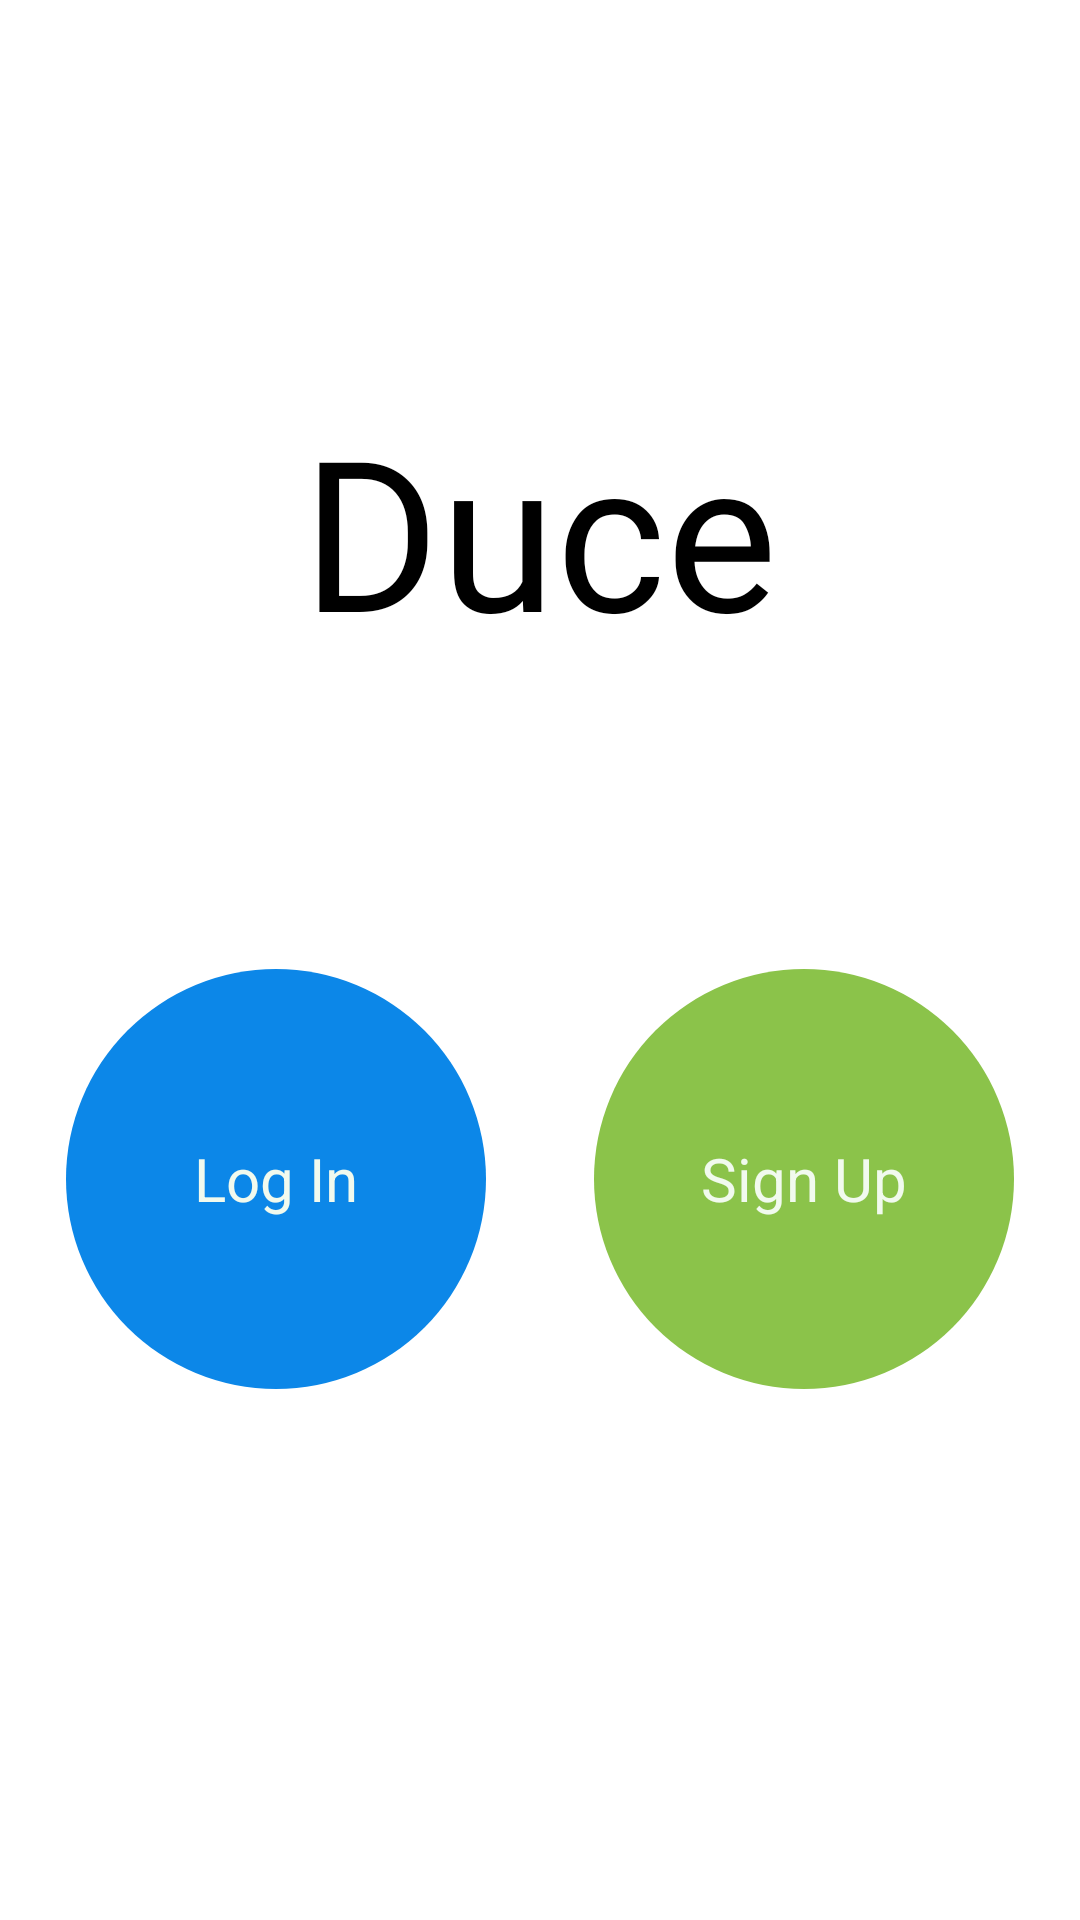

Here is an Android app screen rendered from its layout file. Give the layout XML and the strings, colors and styles it references.
<!-- AndroidManifest.xml: application theme Theme.Duce -->
<!-- res/layout/start_activity.xml -->
<?xml version="1.0" encoding="utf-8"?>
<RelativeLayout
    xmlns:android="http://schemas.android.com/apk/res/android"
    xmlns:app="http://schemas.android.com/apk/res-auto"
    xmlns:tools="http://schemas.android.com/tools"
    android:layout_width="match_parent"
    android:layout_height="match_parent"
    tools:context="duce.StartActivity"
    >

    
    <TextView
        android:id="@+id/tvTitle"
        android:fontFamily="@font/breadley_sans_regular"
        android:layout_width="wrap_content"
        android:layout_height="wrap_content"
        android:layout_centerHorizontal="true"
        android:layout_alignParentTop="true"
        android:layout_marginTop="130dp"
        android:textSize="70dp"
        android:textColor="@color/black"
        android:text="@string/duce"
        />

    <androidx.constraintlayout.widget.ConstraintLayout
        android:layout_width="match_parent"
        android:layout_height="200dp"
        android:layout_below="@+id/tvTitle"
        android:layout_marginTop="100dp"
        >

        <androidx.constraintlayout.widget.Guideline
            android:id="@+id/guideline45"
            android:layout_width="wrap_content"
            android:layout_height="wrap_content"
            android:orientation="vertical"
            app:layout_constraintGuide_percent="0.45"
            />

        <androidx.constraintlayout.widget.Guideline
            android:id="@+id/guideline50"
            android:layout_width="wrap_content"
            android:layout_height="wrap_content"
            android:orientation="vertical"
            app:layout_constraintGuide_percent="0.50121653"
            />

        <androidx.constraintlayout.widget.Guideline
            android:id="@+id/guideline55"
            android:layout_width="wrap_content"
            android:layout_height="wrap_content"
            android:orientation="vertical"
            app:layout_constraintGuide_percent="0.55"
            />

        <TextView
            android:id="@+id/tvToLogIn"
            android:layout_width="wrap_content"
            android:layout_height="wrap_content"
            android:background="@drawable/round_login"
            android:clickable="true"
            android:gravity="center"
            android:text="@string/login"
            android:textAlignment="center"
            android:textColor="@color/honeydew"
            android:textSize="20dp"
            app:layout_constraintEnd_toStartOf="@+id/guideline45"
            tools:ignore="MissingConstraints"
            tools:layout_editor_absoluteY="30dp"
            />

        <TextView
            android:id="@+id/tvToSignUp"
            android:layout_width="wrap_content"
            android:layout_height="wrap_content"
            android:background="@drawable/round_signup"
            android:clickable="true"
            android:gravity="center"
            android:text="@string/signup"
            android:textAlignment="center"
            android:textColor="@color/honeydew"
            android:textSize="20dp"
            app:layout_constraintStart_toStartOf="@+id/guideline55"
            tools:ignore="MissingConstraints"
            tools:layout_editor_absoluteY="29dp"
            />

    </androidx.constraintlayout.widget.ConstraintLayout>

</RelativeLayout>
<!-- resources referenced by this layout -->
<resources>
  <color name="black">#FF000000</color>
  <color name="honeydew">#F1FAEE</color>
  <!-- drawable round_login (drawable) -->
  <?xml version="1.0" encoding="utf-8"?>
  <selector
      xmlns:android="http://schemas.android.com/apk/res/android"
      >
  
      <item android:state_pressed="false">
  
          <shape android:shape="oval">
  
              <solid android:color="@color/receiver_blue"/>
  
              <size
                  android:width="140dp"
                  android:height="140dp"
                  />
  
          </shape>
  
      </item>
  
      <item android:state_pressed="true">
  
          <shape android:shape="oval">
  
              <solid android:color="@color/infoColor"/>
  
              <size
                  android:width="140dp"
                  android:height="140dp"
                  />
  
          </shape>
  
      </item>
  
  </selector>
  <!-- drawable round_signup (drawable) -->
  <?xml version="1.0" encoding="utf-8"?>
  <selector
      xmlns:android="http://schemas.android.com/apk/res/android"
      >
  
      <item android:state_pressed="false">
  
          <shape android:shape="oval">
  
              <solid android:color="@color/sender_green"/>
  
              <size
                  android:width="140dp"
                  android:height="140dp"
                  />
  
          </shape>
  
      </item>
  
      <item android:state_pressed="true">
  
          <shape android:shape="oval">
              <solid android:color="@android:color/holo_green_dark"/>
  
              <size
                  android:width="140dp"
                  android:height="140dp"
                  />
  
          </shape>
  
      </item>
  
  </selector>
  <string name="duce">Duce</string>
  <string name="login">Log In</string>
  <string name="signup">Sign Up</string>
  <style name="Theme.Duce" parent="Theme.MaterialComponents.DayNight.DarkActionBar">
  
          <item name="android:windowActivityTransitions">true</item>
  
          
          <item name="colorPrimary">@color/receiver_blue</item>
          <item name="colorPrimaryVariant">@color/prussian_blue</item>
          <item name="colorOnPrimary">@color/honeydew</item>
          
          <item name="colorSecondary">@color/teal_200</item>
          <item name="colorSecondaryVariant">@color/teal_700</item>
          <item name="colorOnSecondary">@color/black</item>
          
          <item name="android:statusBarColor" tools:targetApi="l">?attr/colorPrimaryVariant</item>
  
      </style>
  <color name="receiver_blue">#0C87E8</color>
  <color name="sender_green">#8BC34A</color>
  <color name="prussian_blue">#1D3557</color>
  <color name="teal_200">#FF03DAC5</color>
  <color name="teal_700">#FF018786</color>
</resources>
